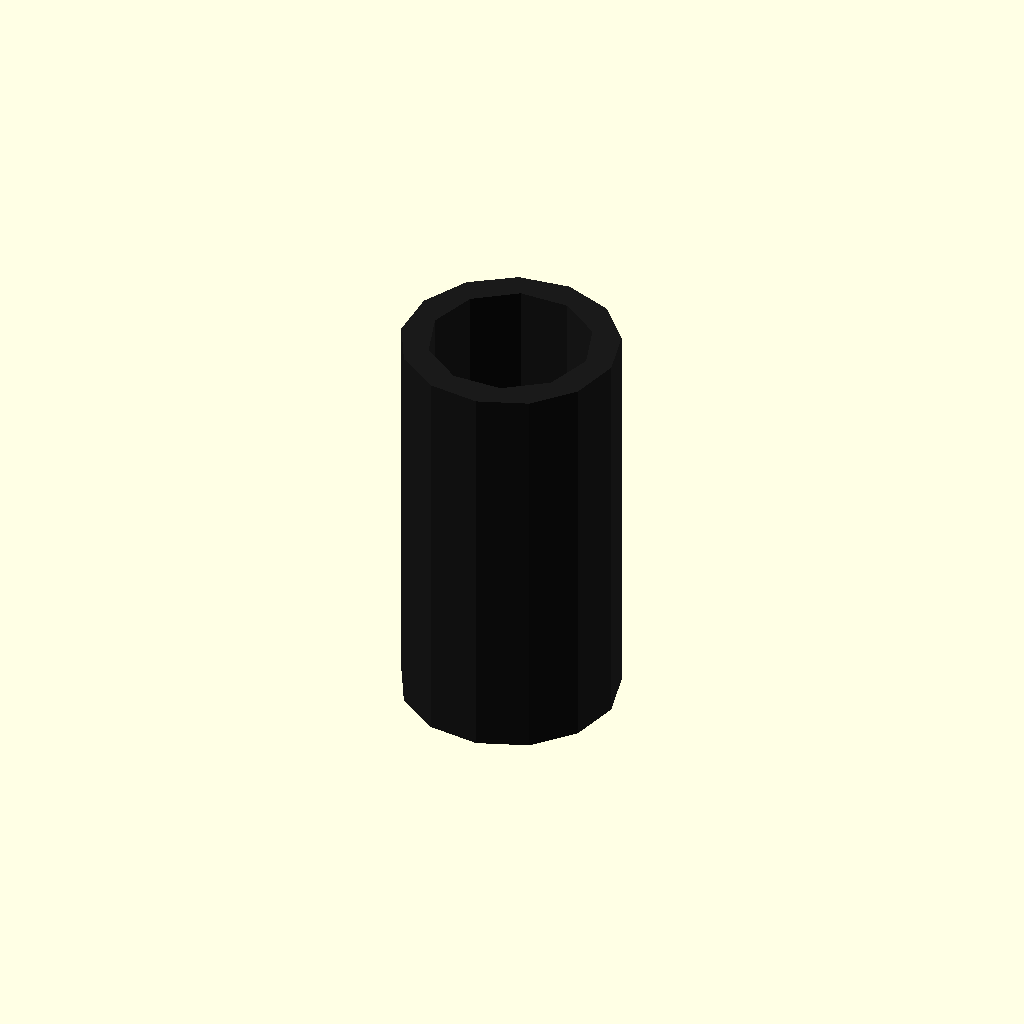
Cell 1 — every parameter at its default value.
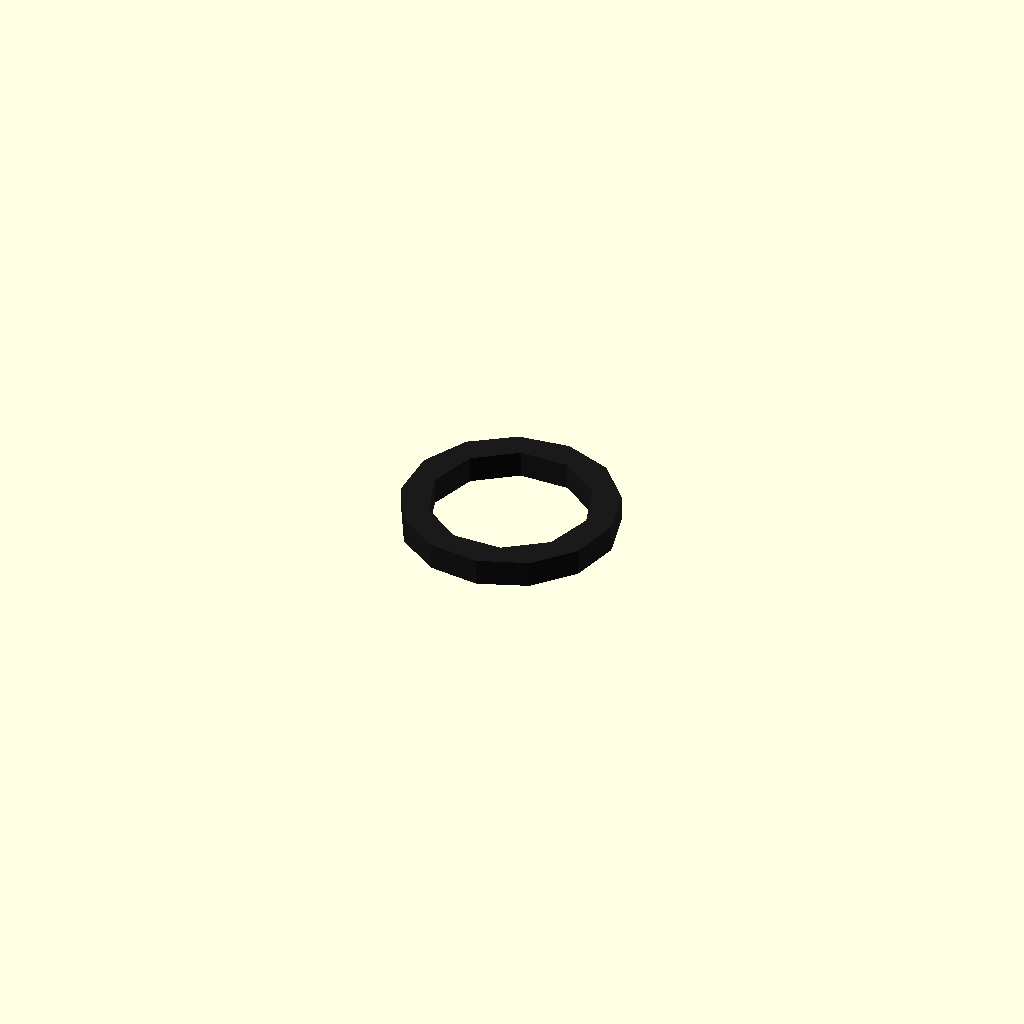
Cell 2: length = 1 (everything else at default).
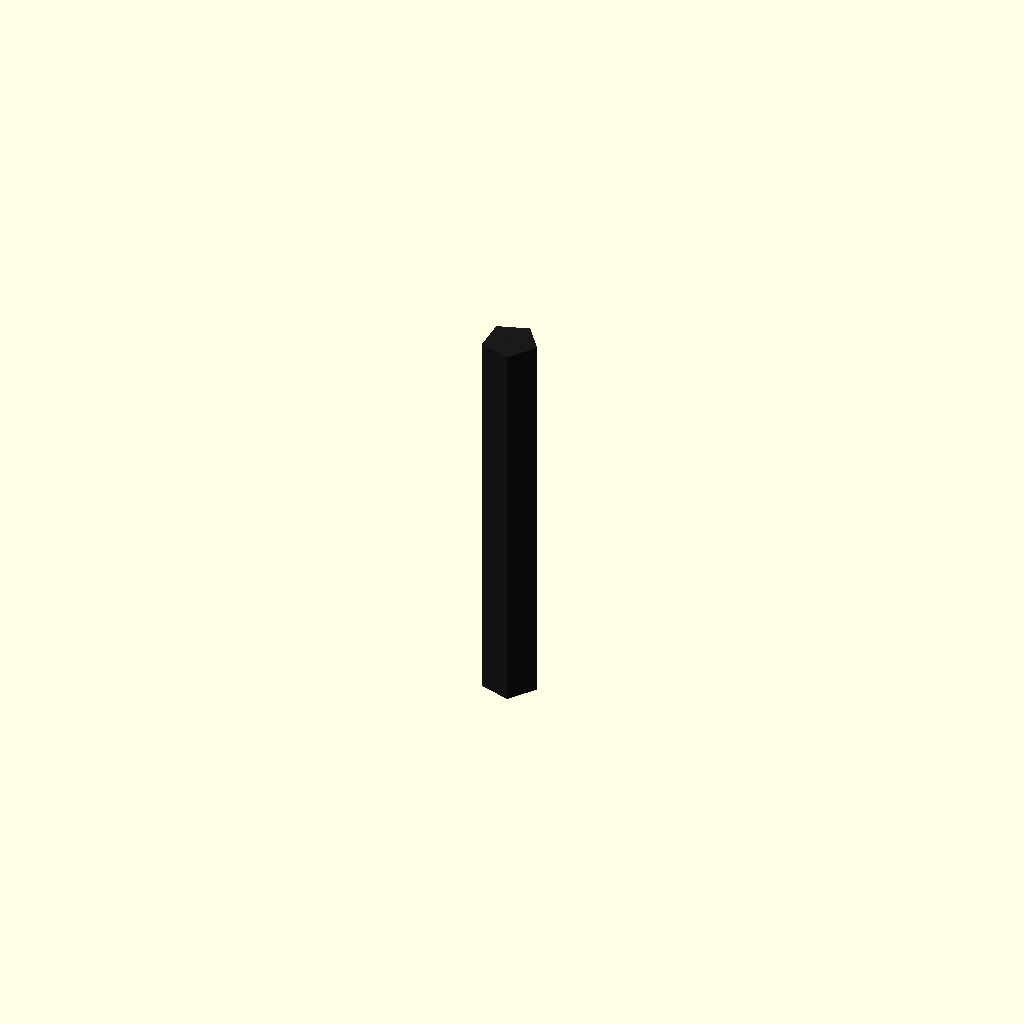
Cell 3: forced_id = 0.1 (everything else at default).
All cells are drawn from one camera (rotation 55°, 0°, 25°, orthographic, colour scheme Cornfield), so only the parameter changes between them.
The OpenSCAD source (results/nopscadlib/ablations/no_recovery/scad/tubing__CARBONFIBER10.scad):
// Parameters
material = 1; //[1:1:1]
length = 15; //[8:30:1]
center = 1; //[0:1:1]
forced_id = 0; //[0:20:0.1]
path = 0; //[0:0:1]
library_od = 8; //[4:16:0.1]
library_id = 6; //[2:14:0.1]
eps_overlap = 0.5; //[0.2:2:0.1]

// Tubing - complete geometry
module tubing() {
  color([0.1, 0.1, 0.1]) { // Carbon fiber color
    difference() {
      // Outer cylinder
      cylinder(
        h = length,
        r = (library_od + (forced_id > 0 ? (forced_id - library_id) : 0)) / 2,
        center = true
      );
      // Inner void
      cylinder(
        h = length + 2 * eps_overlap,
        r = (forced_id > 0 ? forced_id : library_id) / 2,
        center = true
      );
    }
  }
}

// Assembly
module assembly() {
  tubing();
}

assembly();
Customizer parameters (derived from the source; name, type, default, range or options):
material: number, default 1, range 1 to 1, step 1
length: number, default 15, range 1 to 8, step 30
center: number, default 1, range 0 to 1, step 1
forced_id: number, default 0, range 0 to 0.1, step 20
path: number, default 0, range 0 to 1
library_od: number, default 8, range 0.1 to 4, step 16
library_id: number, default 6, range 0.1 to 2, step 14
eps_overlap: number, default 0.5, range 0.1 to 0.2, step 2
